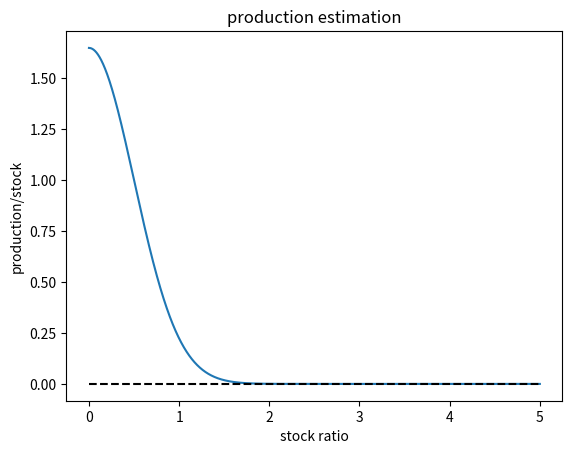

This chart was generated by the following Python code:
import numpy as np
import matplotlib.pyplot as plt

max_number = 100
min_number = 1
decay_speed = 0.8
numbers_size = 100000


def medianOneGenerate(max_number, numbers_size, decay_speed=0.8, min_number=0):
    '''Generate numbers between 0 and max_number (included)'''
    if(max_number == 0):
        return [0] * numbers_size
    if max_number <= min_number:
        raise Exception("Generating impossible numbers")
    numbers = np.random.normal(1/max_number, 2/(max_number**decay_speed), numbers_size)*max_number
    for i in range(0,len(numbers)):
        number = int(abs(numbers[i]))
        while number > max_number or number < min_number:
            number = abs(int(np.random.normal(1/max_number, 2/(max_number**decay_speed))*max_number))
        numbers[i] = int(number)
    return numbers.astype(int)

from numpy import log, linspace, e

"""
n = 20
Max = 100
l = list(medianOneGenerate(Max,n,min_number=1))
occurrences = []
for i in range(0,max(l)):
    occurrences.append(l.count(i))

"""
"""
Min = 1/e
print(Min)
X = linspace(0.1,5,num=1000)
Y=[]
for x in X:
    y = log(x/Min)
    if y <= 0:
        y = 0
    Y.append(y)
plt.plot(X,Y)
plt.plot(X,0*X,'k--')
plt.plot((Min, Min), (log(0.1*e), log(10*e)), 'k--')
plt.xlabel('Salary')
plt.ylabel('Production')
plt.title('Worker productivity')
plt.show()
"""
#"""
X = np.linspace(0,5,10000)
k=0.5
Y = e**(-(X**2)/k+k)
plt.plot(X,Y)
plt.plot([0,5],[0,0],'k--')
plt.xlabel('stock ratio')
plt.ylabel('production/stock')
plt.title('production estimation')
plt.show()
#"""
"""
X = np.linspace(0,100,10000)
Y = (1-0.4)*(1-(1/(X+1.4)))
plt.plot(X,Y)
plt.plot([0,100],[0.6,0.6],'k--')
plt.xlabel('luxury consumed')
plt.ylabel('production projection')
plt.title('production estimation')
plt.show()
"""